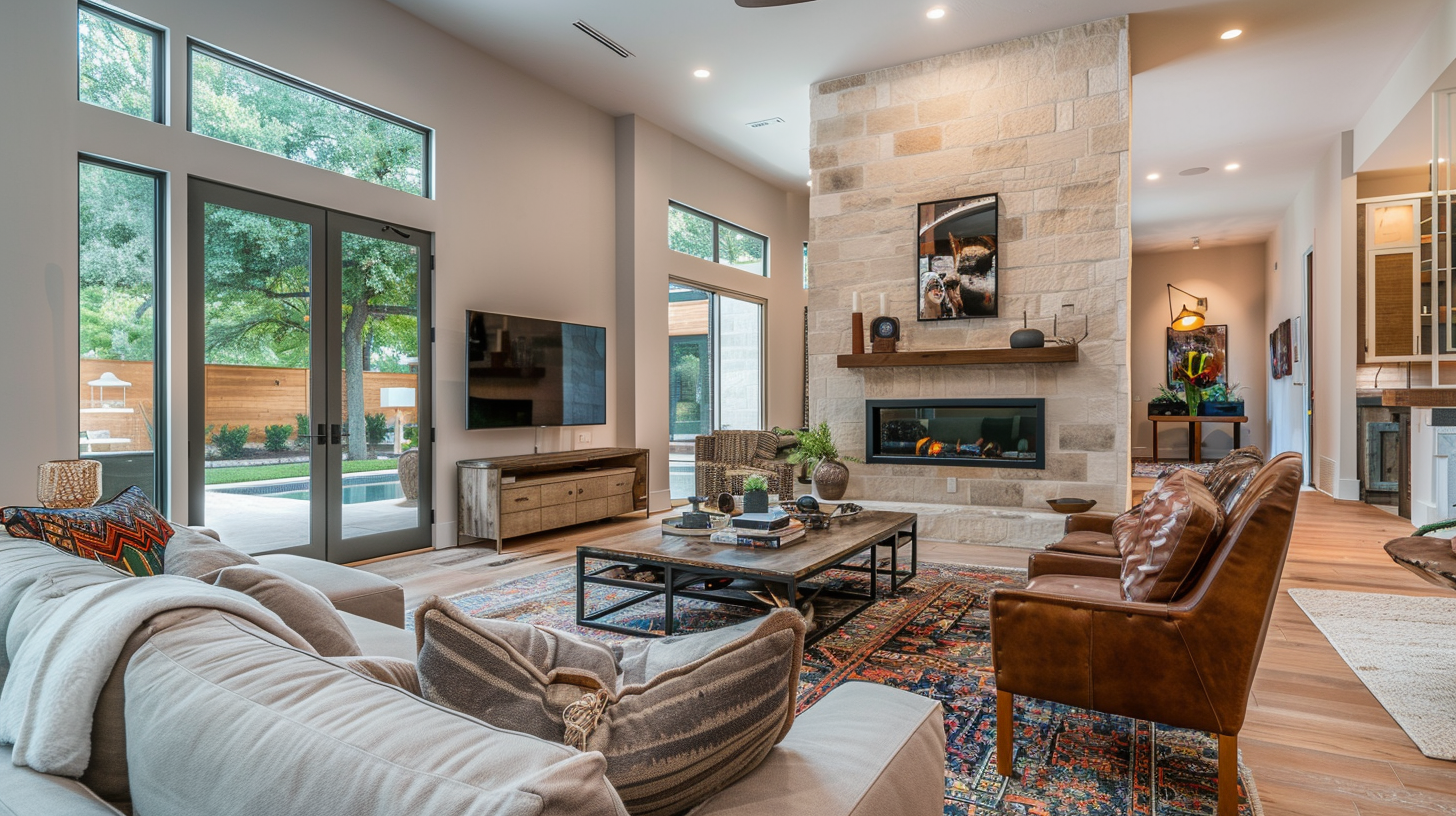
Generation parameters embedded in this image by Midjourney (PNG 'Description' text chunk):
imagine Dallas suburban home with mother on video therapy call, comfortable living room, Texas modern style interior, natural light, authentic moment, lifestyle photography, warm tones --ar 16:9 --v 6 Job ID: b5f37bdb-aa66-4513-9461-f1fe95a1fee3